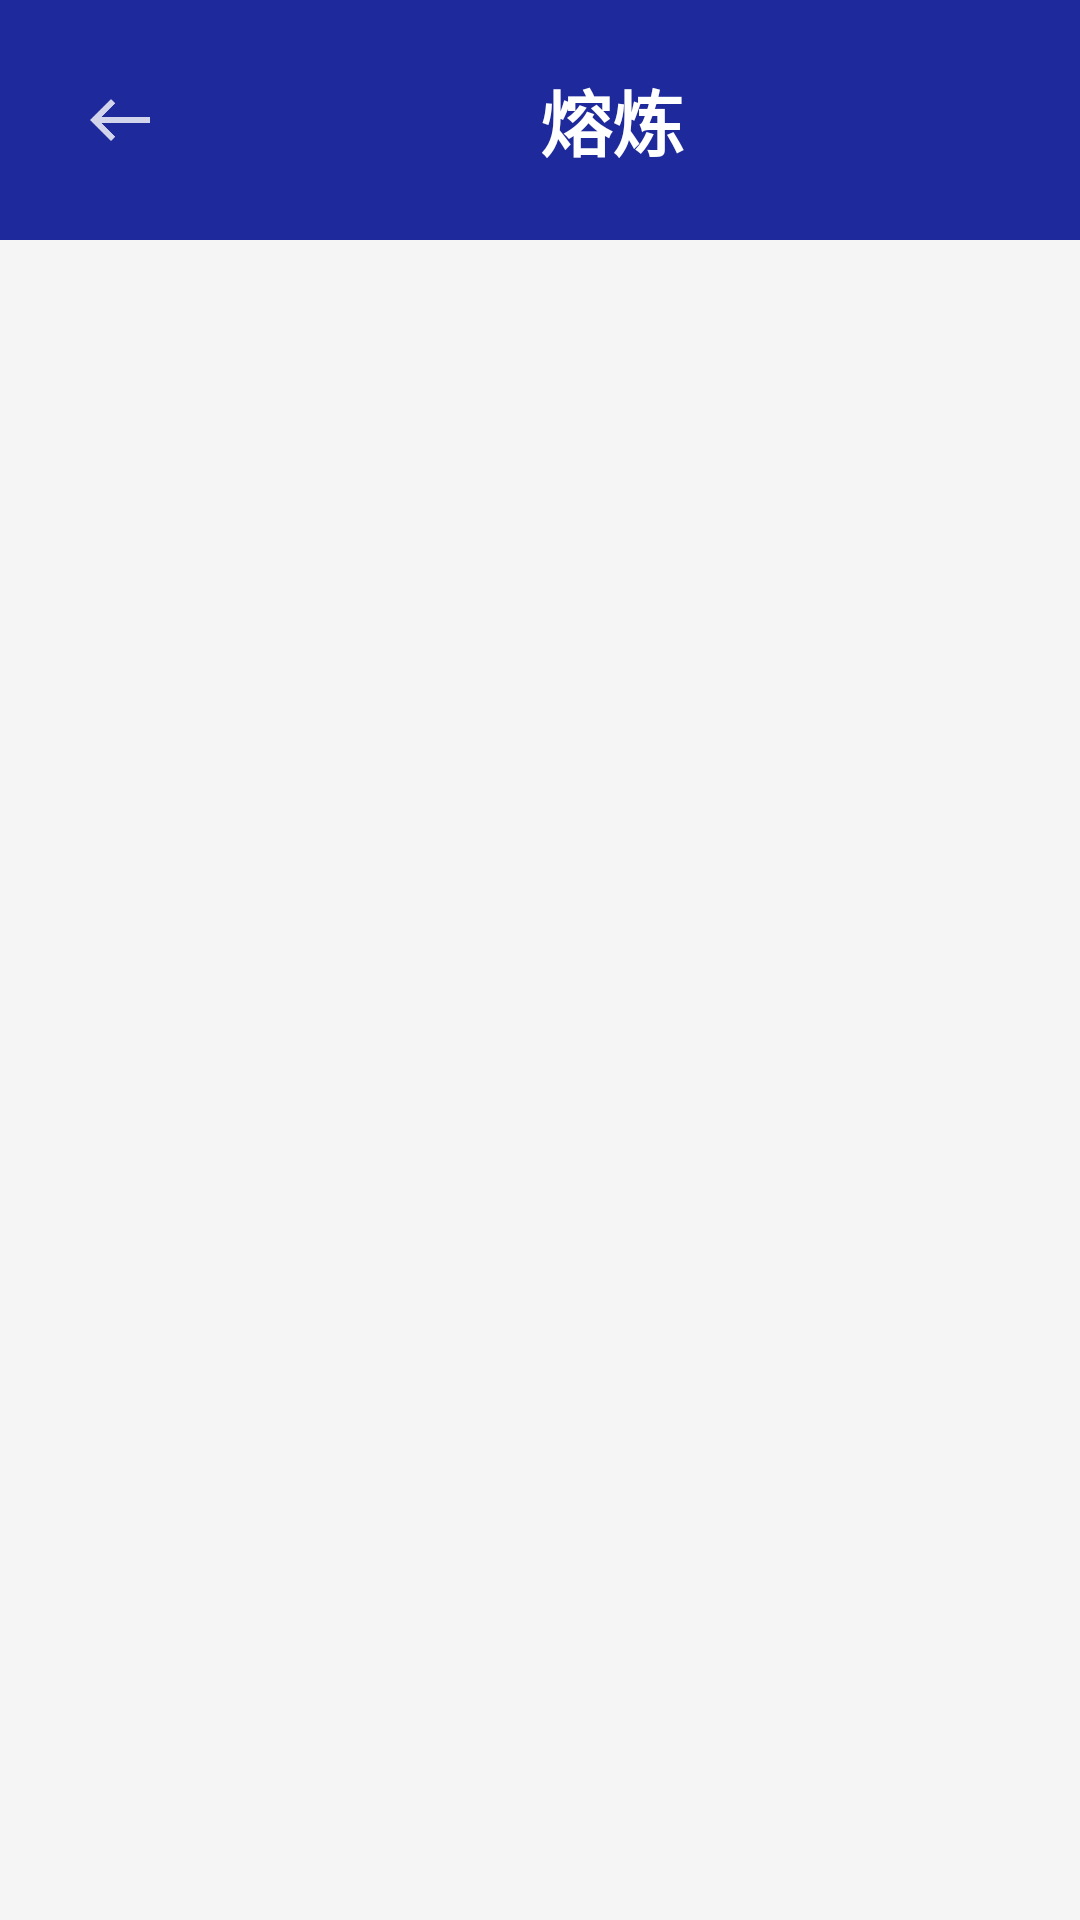

Layout XML and referenced resources for this Android screen:
<!-- AndroidManifest.xml: application theme Theme.MyApplication3 -->
<!-- res/layout/activity_smelting.xml -->
<?xml version="1.0" encoding="utf-8"?>
<LinearLayout xmlns:android="http://schemas.android.com/apk/res/android"
    android:layout_width="match_parent"
    android:layout_height="match_parent"
    xmlns:app="http://schemas.android.com/apk/res-auto"
    android:orientation="vertical"
    android:background="#F5F5F5"
>

    <LinearLayout
        android:layout_width="match_parent"
        android:layout_height="wrap_content"
        android:background="#1E299B"
        android:padding="16dp"
        android:orientation="horizontal"
        android:gravity="center_vertical">

    <ImageButton
        android:id="@+id/btn_back"
        android:layout_width="48dp"
        android:layout_height="48dp"
        android:padding="12dp"
        android:src="@drawable/ic_left"
        android:background="?selectableItemBackgroundBorderless"
        android:contentDescription="返回"
        app:layout_constraintStart_toStartOf="parent"
        app:layout_constraintTop_toTopOf="parent"
        app:layout_constraintBottom_toBottomOf="parent"
        android:visibility="visible"/>
    <TextView
        android:layout_width="0dp"
        android:layout_height="wrap_content"
        android:layout_weight="1"
        android:text="熔炼"
        android:textColor="#FFFFFF"
        android:textSize="24sp"
        android:textStyle="bold"
        android:gravity="center" />
    </LinearLayout>

    <ScrollView
        android:layout_width="match_parent"
        android:layout_height="0dp"
        android:layout_weight="1">

        <LinearLayout
            android:id="@+id/container"
            android:layout_width="match_parent"
            android:layout_height="wrap_content"
            android:orientation="vertical" />
    </ScrollView>
</LinearLayout>
<!-- resources referenced by this layout -->
<resources>
  <!-- drawable ic_left (drawable) -->
  <?xml version="1.0" encoding="utf-8"?>
  <vector xmlns:android="http://schemas.android.com/apk/res/android"
      android:width="24dp"
      android:height="24dp"
      android:viewportWidth="24"
      android:viewportHeight="24">
      <path
          android:fillColor="#FFFFFF"
          android:pathData="M15.41,16.59L10.83,12l4.58,-4.59L14,6l-6,6 6,6z" />
  </vector>
  <style name="Theme.MyApplication3" parent="Base.Theme.MyApplication3" />
  <style name="Base.Theme.MyApplication3" parent="Theme.Material3.DayNight.NoActionBar">
          
          
          <item name="colorPrimary">@color/accent</item>
          
          <item name="colorOnPrimary">@color/white</item>
  
      </style>
  <color name="accent">#FF4081</color>
  <color name="white">#FFFFFF</color>
</resources>
